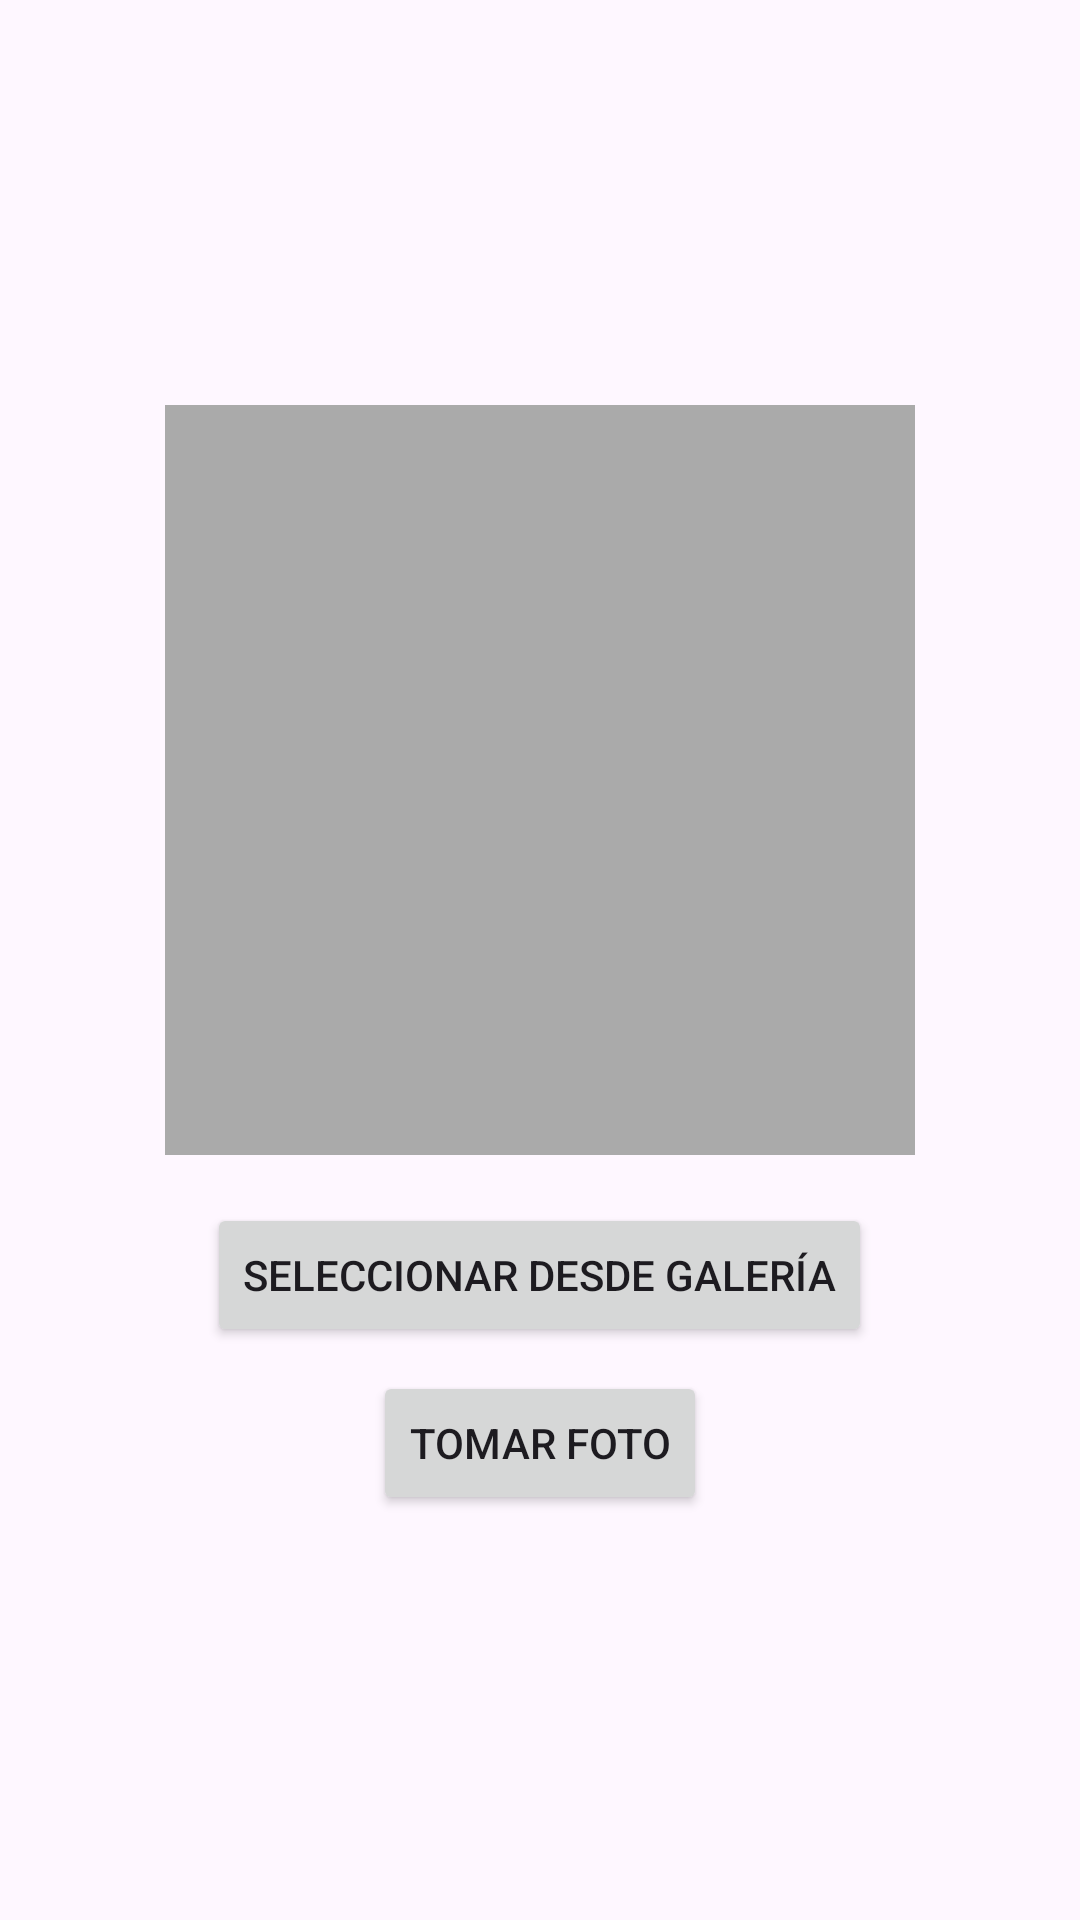

Here is an Android app screen rendered from its layout file. Give the layout XML and the strings, colors and styles it references.
<!-- AndroidManifest.xml: application theme Theme.Taller2_ICM -->
<!-- res/layout/activity_camera.xml -->
<?xml version="1.0" encoding="utf-8"?>
<LinearLayout xmlns:android="http://schemas.android.com/apk/res/android"
    xmlns:tools="http://schemas.android.com/tools"
    android:id="@+id/cameraLayout"
    android:layout_width="match_parent"
    android:layout_height="match_parent"
    android:orientation="vertical"
    android:gravity="center"
    android:padding="16dp"
    tools:context=".CameraActivity">

    <ImageView
        android:id="@+id/imageView"
        android:layout_width="250dp"
        android:layout_height="250dp"
        android:scaleType="centerCrop"
        android:background="@android:color/darker_gray" />

    <Button
        android:id="@+id/btnGallery"
        android:layout_width="wrap_content"
        android:layout_height="wrap_content"
        android:text="Seleccionar desde Galería"
        android:layout_marginTop="16dp"/>

    <Button
        android:id="@+id/btnCamera"
        android:layout_width="wrap_content"
        android:layout_height="wrap_content"
        android:text="Tomar Foto"
        android:layout_marginTop="8dp"/>
</LinearLayout>
<!-- resources referenced by this layout -->
<resources>
  <style name="Theme.Taller2_ICM" parent="Base.Theme.Taller2_ICM" />
  <style name="Base.Theme.Taller2_ICM" parent="Theme.Material3.DayNight.NoActionBar">
          
          
      </style>
</resources>
